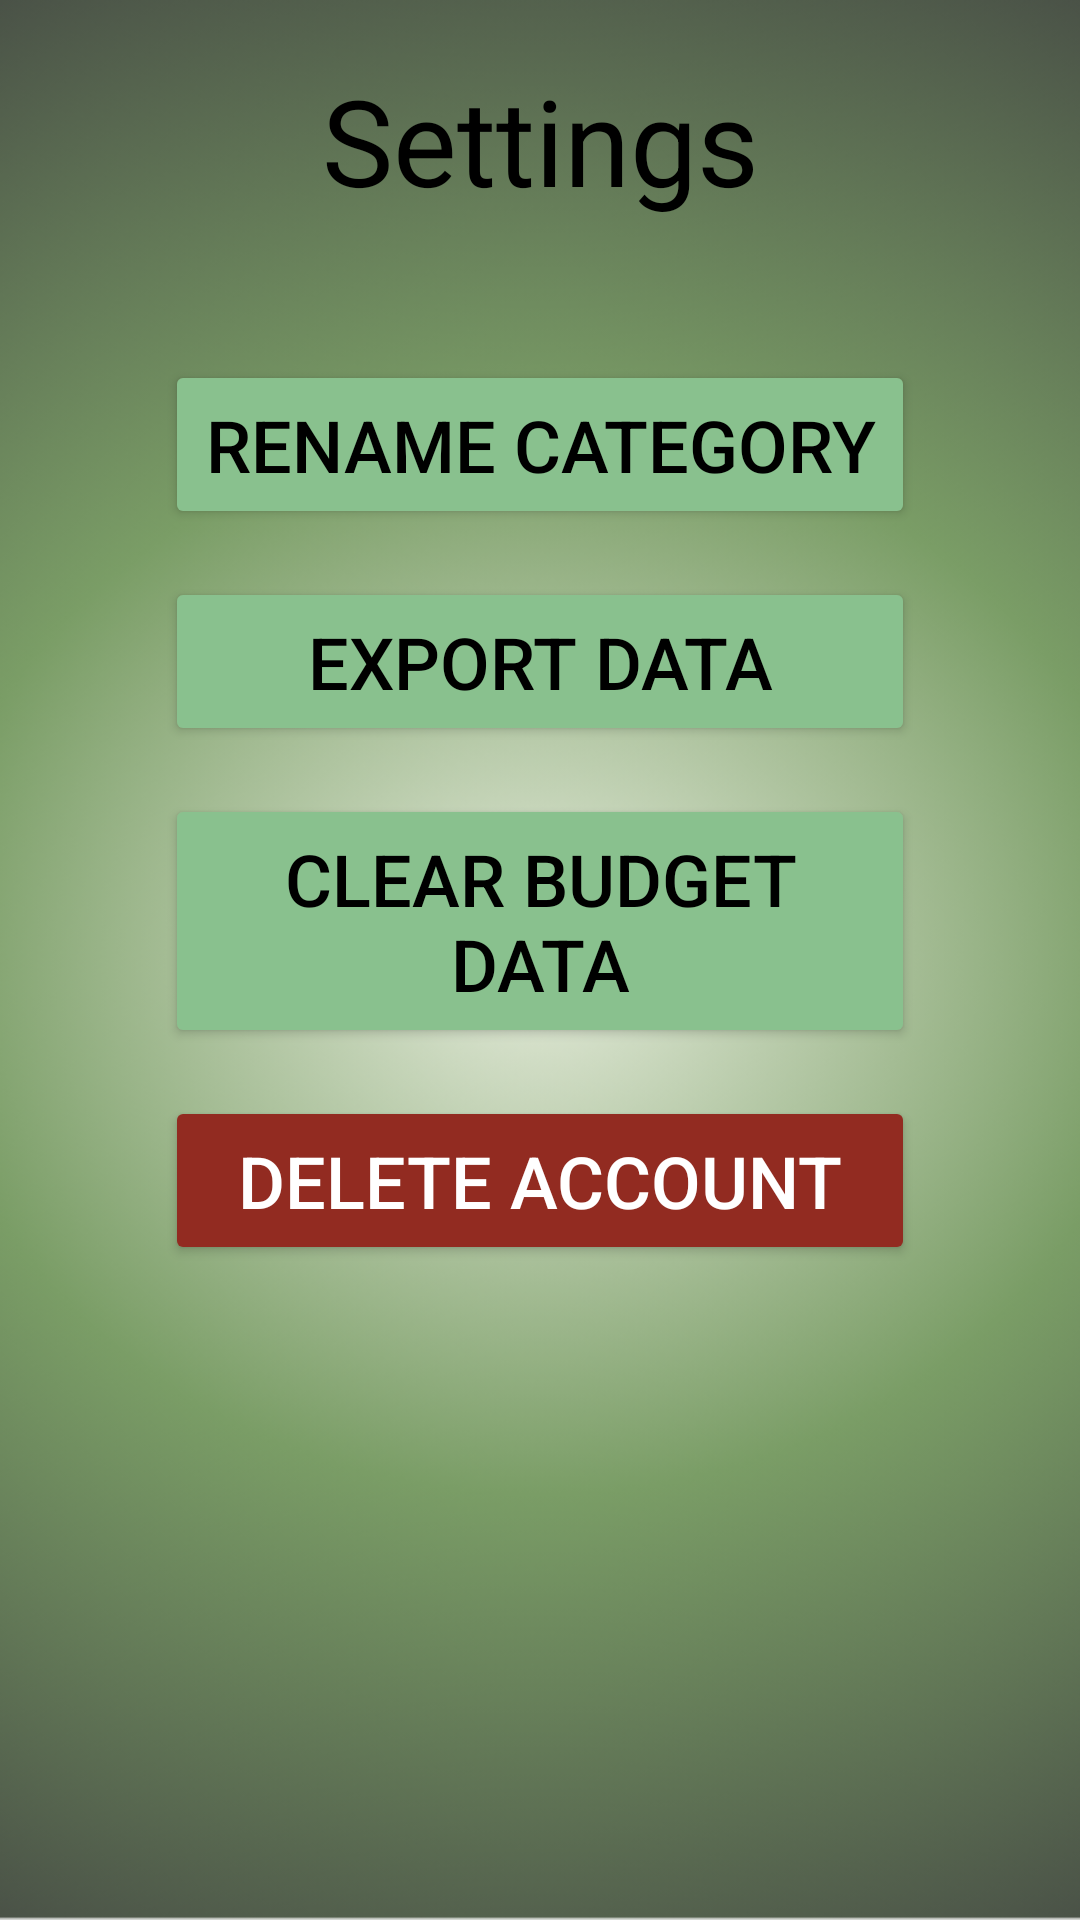

Here is an Android app screen rendered from its layout file. Give the layout XML and the strings, colors and styles it references.
<!-- AndroidManifest.xml: application theme Theme.DudeWheresMyCash -->
<!-- res/layout/activity_settings.xml -->
<?xml version="1.0" encoding="utf-8"?>
<androidx.constraintlayout.widget.ConstraintLayout xmlns:android="http://schemas.android.com/apk/res/android"
    xmlns:app="http://schemas.android.com/apk/res-auto"
    xmlns:tools="http://schemas.android.com/tools"
    android:id="@+id/main"
    android:layout_width="match_parent"
    android:layout_height="match_parent"
    android:background="@drawable/app_background"
    tools:context=".SettingsActivity">

<FrameLayout
    android:layout_width="match_parent"
    android:layout_height="match_parent">

    <TextView
        android:id="@+id/settingsTitle"
        android:layout_width="match_parent"
        android:layout_height="wrap_content"
        android:layout_margin="8dp"
        android:gravity="center"
        android:padding="12dp"
        android:text="Settings"
        android:textColor="#000000"
        android:textSize="40sp"
        app:layout_constraintEnd_toEndOf="parent"
        app:layout_constraintStart_toStartOf="parent"
        app:layout_constraintTop_toTopOf="parent" />

    <LinearLayout
        android:id="@+id/buttons_layout"
        android:layout_width="match_parent"
        android:layout_height="wrap_content"
        android:layout_marginTop="120dp"
        android:layout_gravity="center_horizontal"
        android:orientation="vertical"
        android:backgroundTint="#89C18E"
        android:textColor="#000000"
        app:layout_constraintEnd_toEndOf="parent"
        app:layout_constraintStart_toStartOf="parent"
        app:layout_constraintTop_toBottomOf="@id/settingsTitle">

        <Button
            android:id="@+id/addCustomCategoryButton"
            android:layout_width="250dp"
            android:layout_height="wrap_content"
            android:layout_marginBottom="16dp"
            android:padding="12dp"
            android:layout_gravity="center"
            android:text="Rename Category"
            android:backgroundTint="#89C18E"
            android:textColor="#000000"
            android:textSize="24sp"/>

        <Button
            android:id="@+id/exportDataButton"
            android:layout_width="250dp"
            android:layout_height="wrap_content"
            android:layout_marginBottom="16dp"
            android:layout_gravity="center"
            android:padding="12dp"
            android:text="Export Data"
            android:backgroundTint="#89C18E"
            android:textColor="#000000"
            android:textSize="24sp"/>

        <Button
            android:id="@+id/clearBudgetDataButton"
            android:layout_width="250dp"
            android:layout_height="wrap_content"
            android:layout_marginBottom="16dp"
            android:padding="12dp"
            android:layout_gravity="center"
            android:text="Clear Budget Data"
            android:backgroundTint="#89C18E"
            android:textColor="#000000"
            android:textSize="24sp" />
        <Button
            android:id="@+id/deleteAccountButton"
            android:layout_width="250dp"
            android:layout_height="wrap_content"
            android:layout_marginBottom="16dp"
            android:padding="12dp"
            android:layout_gravity="center"
            android:text="Delete Account"
            android:backgroundTint="@color/red"
            android:textColor="#FFFFFF"
            android:textSize="24sp" />

    </LinearLayout>

    <ImageView
        android:id="@+id/hbMenu"
        android:layout_width="wrap_content"
        android:layout_height="wrap_content"
        app:layout_constraintStart_toStartOf="parent"
        app:layout_constraintTop_toTopOf="parent"
        android:clickable="true"
        android:focusable="true"
        app:srcCompat="@drawable/hamburger" />

    <RelativeLayout
        android:id="@+id/hamburgerMenu"
        android:layout_width="300dp"
        android:layout_height="500dp"
        android:background="#576F49"
        android:visibility="gone"
        app:layout_constraintStart_toStartOf="parent">

        <ImageView
            android:id="@+id/hbMenu2"
            android:layout_width="wrap_content"
            android:layout_height="wrap_content"
            app:layout_constraintStart_toStartOf="parent"
            app:layout_constraintTop_toTopOf="parent"
            android:clickable="true"
            android:focusable="true"
            app:srcCompat="@drawable/hamburger" />

        <TextView
            android:id="@+id/overviewButton"
            android:layout_width="wrap_content"
            android:layout_height="wrap_content"
            android:layout_alignParentStart="true"
            android:layout_alignParentTop="true"
            android:layout_alignParentEnd="true"
            android:layout_marginStart="10dp"
            android:layout_marginTop="79dp"
            android:layout_marginEnd="174dp"
            android:clickable="true"
            android:focusable="true"
            android:fontFamily="monospace"
            android:text="Overview"
            android:textColor="#ffffff"
            android:textSize="24sp" />

        <TextView
            android:id="@+id/expenseButton"
            android:layout_width="wrap_content"
            android:layout_height="wrap_content"
            android:layout_below="@+id/overviewButton"
            android:layout_alignParentStart="true"
            android:layout_alignParentEnd="true"
            android:layout_marginStart="8dp"
            android:layout_marginTop="25dp"
            android:layout_marginEnd="148dp"
            android:fontFamily="monospace"
            android:text="Expenses"
            android:textColor="#ffffff"
            android:clickable="true"
            android:focusable="true"
            android:textSize="24sp" />

        <TextView
            android:id="@+id/notificationButton"
            android:layout_width="235dp"
            android:layout_height="wrap_content"
            android:layout_below="@+id/expenseButton"
            android:layout_alignParentStart="true"
            android:layout_alignParentEnd="true"
            android:layout_marginStart="8dp"
            android:layout_marginTop="25dp"
            android:layout_marginEnd="57dp"
            android:fontFamily="monospace"
            android:text="Notifications"
            android:textColor="#ffffff"
            android:clickable="true"
            android:focusable="true"
            android:textSize="24sp" />

        <TextView
            android:id="@+id/accountInfoButton"
            android:layout_width="235dp"
            android:layout_height="wrap_content"
            android:layout_below="@+id/notificationButton"
            android:layout_alignParentStart="true"
            android:layout_alignParentEnd="true"
            android:layout_marginStart="8dp"
            android:layout_marginTop="25dp"
            android:layout_marginEnd="57dp"
            android:fontFamily="monospace"
            android:text="Account Info"
            android:textColor="#ffffff"
            android:clickable="true"
            android:focusable="true"
            android:textSize="24sp" />

        <TextView
            android:id="@+id/settingsButton"
            android:layout_width="235dp"
            android:layout_height="wrap_content"
            android:layout_below="@+id/accountInfoButton"
            android:layout_alignParentStart="true"
            android:layout_alignParentEnd="true"
            android:layout_marginStart="8dp"
            android:layout_marginTop="25dp"
            android:layout_marginEnd="57dp"
            android:fontFamily="monospace"
            android:text="Settings"
            android:textColor="#ffffff"
            android:clickable="true"
            android:focusable="true"
            android:textSize="24sp" />

        <TextView
            android:id="@+id/monthlySpendingButton"
            android:layout_width="235dp"
            android:layout_height="wrap_content"
            android:layout_below="@+id/settingsButton"
            android:layout_alignParentStart="true"
            android:layout_alignParentEnd="true"
            android:layout_marginStart="8dp"
            android:layout_marginTop="25dp"
            android:layout_marginEnd="57dp"
            android:fontFamily="monospace"
            android:text="Monthly Spending"
            android:textColor="#ffffff"
            android:clickable="true"
            android:focusable="true"
            android:textSize="24sp" />

        <TextView
            android:id="@+id/signOutButton"
            android:layout_width="235dp"
            android:layout_height="wrap_content"
            android:layout_below="@+id/monthlySpendingButton"
            android:layout_alignParentStart="true"
            android:layout_alignParentEnd="true"
            android:layout_marginStart="8dp"
            android:layout_marginTop="25dp"
            android:layout_marginEnd="57dp"
            android:fontFamily="monospace"
            android:text="Sign Out"
            android:textColor="#ffffff"
            android:clickable="true"
            android:focusable="true"
            android:textSize="24sp" />


    </RelativeLayout>

    <RelativeLayout
        android:id="@+id/clearBudgetBox"
        android:layout_width="300dp"
        android:layout_height="300dp"
        android:background="#576F49"
        android:layout_gravity="center"
        android:visibility="gone"
        app:layout_constraintStart_toStartOf="parent">


        <TextView
            android:layout_width="wrap_content"
            android:layout_height="wrap_content"
            android:layout_alignParentStart="true"
            android:layout_alignParentTop="true"
            android:layout_alignParentEnd="true"
            android:layout_alignParentBottom="true"
            android:layout_marginStart="41dp"
            android:layout_marginTop="35dp"
            android:layout_marginEnd="42dp"
            android:layout_marginBottom="217dp"
            android:backgroundTint="#89C18E"
            android:text="Are you sure?"
            android:textColor="#000000"
            android:textSize="36sp">

        </TextView>

        <Button
            android:id="@+id/yesButton"
            android:layout_width="wrap_content"
            android:layout_height="wrap_content"
            android:layout_alignParentStart="true"
            android:layout_alignParentTop="true"
            android:layout_alignParentEnd="true"
            android:layout_alignParentBottom="true"
            android:layout_marginStart="106dp"
            android:layout_marginTop="172dp"
            android:layout_marginEnd="106dp"
            android:layout_marginBottom="80dp"
            android:backgroundTint="@color/red"
            android:text="Yes"
            android:textColor="#FFFFFF">
        </Button>

        <Button
            android:id="@+id/noButton"
            android:layout_width="wrap_content"
            android:layout_height="wrap_content"
            android:layout_alignParentStart="true"
            android:layout_alignParentTop="true"
            android:layout_alignParentEnd="true"
            android:layout_alignParentBottom="true"
            android:layout_marginStart="106dp"
            android:layout_marginTop="222dp"
            android:layout_marginEnd="106dp"
            android:layout_marginBottom="30dp"
            android:backgroundTint="#89C18E"
            android:text="No"
            android:textColor="#000000">
        </Button>


    </RelativeLayout>

</FrameLayout>



</androidx.constraintlayout.widget.ConstraintLayout>
<!-- resources referenced by this layout -->
<resources>
  <color name="red">#922b21</color>
  <!-- drawable app_background: png bitmap (drawable, 146819 bytes) -->
  <style name="Theme.DudeWheresMyCash" parent="Base.Theme.DudeWheresMyCash" />
  <style name="Base.Theme.DudeWheresMyCash" parent="Theme.Material3.DayNight.NoActionBar">
          
          
      </style>
</resources>
